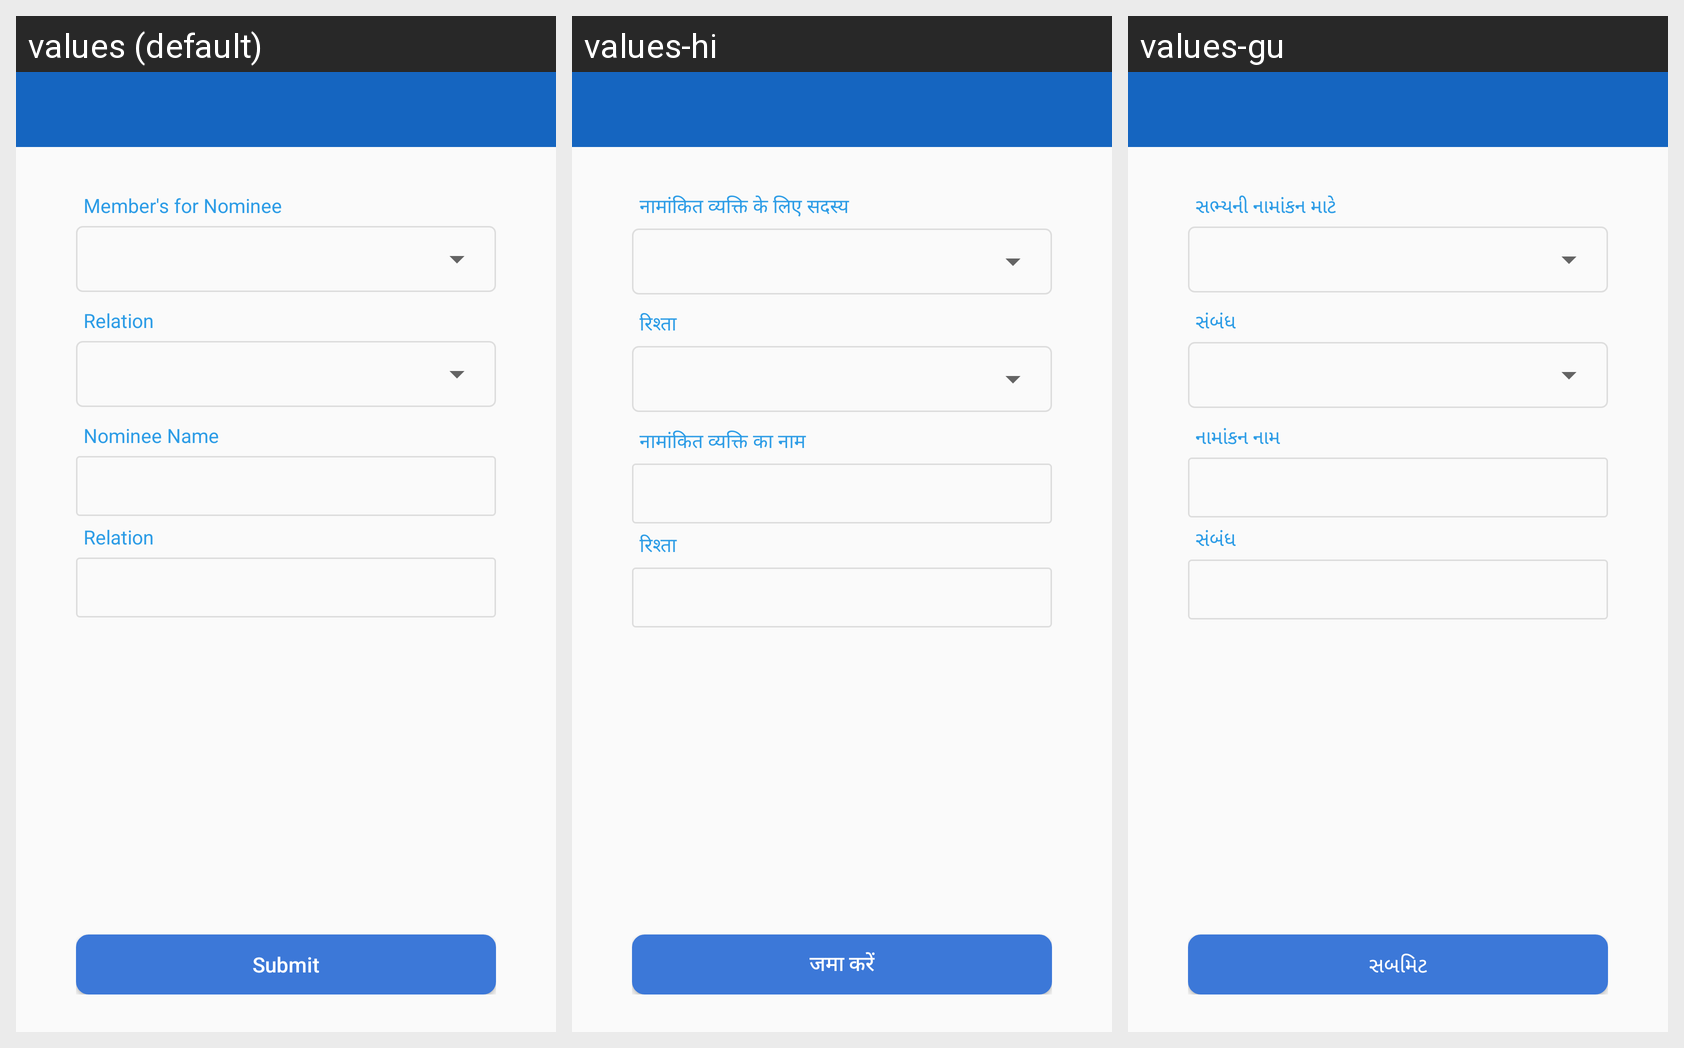

Locale-by-locale string values for the Android screen shown in this grid:
Android screen res/layout/activity_nominee_detail.xml rendered under 3 locales, left to right: values (default), values-hi, values-gu. Device: Nexus 5 (rendered at 1080×1920; each locale shown at half size, 540×960, under a caption strip naming it); theme myTheme.
Strings drawn on this screen, with the default value and each locale's value (text and hints the layout hard-codes, and strings that could not be matched under every locale, appear in the picture but are not listed):

membrNominee
  values: Member's for Nominee
  values-hi: नामांकित व्यक्ति के लिए सदस्य
  values-gu: સભ્યની નામાંકન માટે

relation
  values: Relation
  values-hi: रिश्ता
  values-gu: સંબંધ

nomineeName
  values: Nominee Name
  values-hi: नामांकित व्यक्ति का नाम
  values-gu: નામાંકન નામ

submit
  values: Submit
  values-hi: जमा करें
  values-gu: સબમિટ
